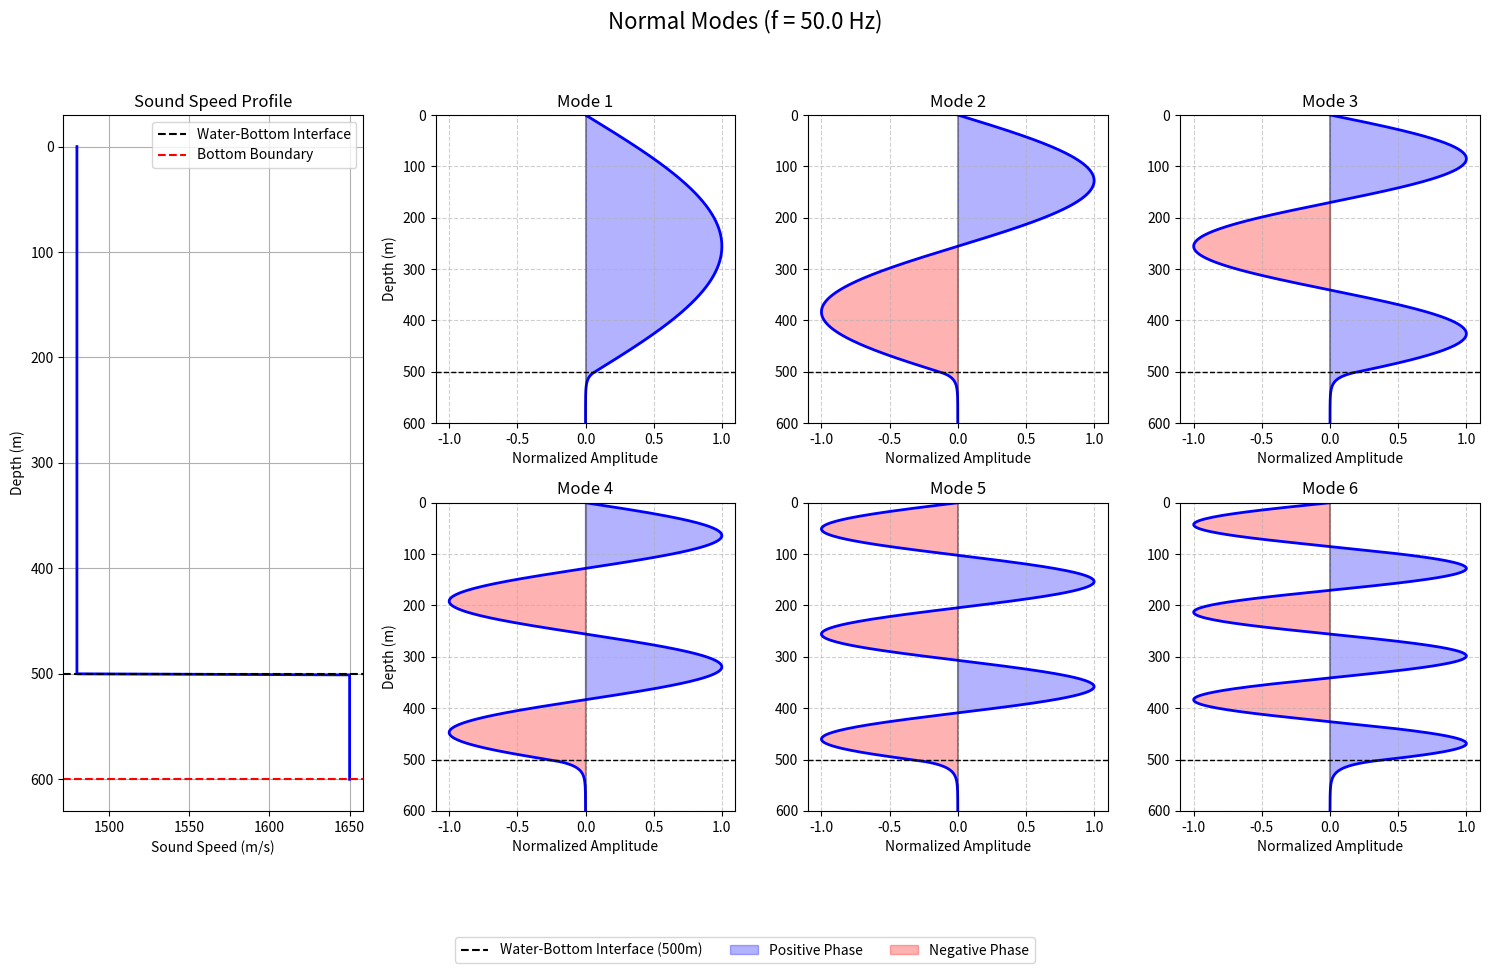

Generate this figure with matplotlib:
import numpy as np
import matplotlib.pyplot as plt

def setup_environment():
    """
    Define sound speed and density profiles
    c_w, rho_w = 1480, 1 # m/s, g/cm^3
    c_b, rho_b = 1650, 1.8
    set frequency to be 50 Hz
    Water column = 500 m
    Bottom layer = 100 m
    in the bottom layer: attenuation = 0.2
    water there is no attenuation
    define Boundary Conditions
    Top - z = 0 : Pressure release (i.e., pressure = 0)
    Interface - z = 500 : Continuity of pressure and normal velocity
    Bottom - z = 600 : Radiation condition (allowing energy to leak out, not reflect)
    divide the ocean into layers for finite difference method
    """
    # Set parameters
    freq = 50.0  # Hz
    omega = 2 * np.pi * freq

    # Depth grid
    dz = 1.0  # depth resolution (m)
    z_max = 600  # maximum depth (m)
    z = np.arange(0, z_max + dz, dz)
    n_points = len(z)

    # Sound speed profile (isovelocity in each layer)
    c = np.ones(n_points) * 1480.0  # water sound speed
    c[z > 500] = 1650.0  # bottom sound speed

    # Density profile
    rho = np.ones(n_points)*1000  # water density
    rho[z > 500] = 1800  # bottom density

    # Attenuation profile (converted to Np/m from dB/λ)
    alpha = np.zeros(n_points)
    bottom_indices = z > 500
    wavelength_b = 1650.0 / freq  # wavelength in bottom (m)
    # Convert from dB/λ to Np/m: 0.2 dB/λ * (8.686 Np/dB)^-1 * (1/λ)
    alpha[bottom_indices] = 0.2 / 8.686 / wavelength_b

    # Complex sound speed due to attenuation
    k = omega / c * (1 + 1j * alpha * c / omega)

    return z, c, rho, k, omega, freq

def compute_mode_shapes():
    """
    Setup finite difference method to compute mode shapes and eigenvalues
    Using regular NumPy arrays instead of SciPy sparse matrices
    """
    z, c, rho, k, omega, freq = setup_environment()
    dz = z[1] - z[0]
    n_points = len(z)

    # Create finite difference matrix for the wave equation
    A = np.zeros((n_points, n_points), dtype=complex)

    # Set up second derivative operator with central differences
    for i in range(1, n_points-1):
        A[i, i-1] = 1.0 / dz**2
        A[i, i+1] = 1.0 / dz**2
        A[i, i] = -2.0 / dz**2

    # Apply boundary conditions
    # At z=0: Pressure release (p=0) - Dirichlet condition
    A[0, 0] = 1.0
    A[0, 1:] = 0.0

    # At z=z_max: Radiation condition (approximate with soft bottom)
    A[n_points-1, n_points-1] = 1.0 - 1j * np.real(k[-1]) * dz
    A[n_points-1, n_points-2] = -1.0

    # Create the k^2(z) diagonal matrix
    K = np.diag(k**2)

    # The normal mode equation: d^2Φ/dz^2 + [k^2(z) - kr^2]Φ = 0
    # For eigenvalue problem: AΦ = λΦ where λ = -kr^2
    # A = -d^2/dz^2 - k^2(z)
    H = -A - K  # Negative sign because eigenvalues = -kr^2

    # Solve eigenvalue problem
    eigenvalues, eigenvectors = np.linalg.eig(H)

    # Convert eigenvalues to horizontal wavenumbers squared
    kr_squared = -eigenvalues

    # Find propagating modes (real part of kr_squared > 0)
    propagating_indices = np.where(np.real(kr_squared) > 0)[0]
    eigenvalues_prop = eigenvalues[propagating_indices]
    eigenvectors_prop = eigenvectors[:, propagating_indices]
    kr_squared_prop = kr_squared[propagating_indices]
    kr_prop = np.sqrt(kr_squared_prop + 0j)

    # Sort by increasing real part of eigenvalue (related to decreasing phase speed/increasing mode number)
    sort_idx = np.argsort(np.real(eigenvalues_prop))
    eigenvalues_sorted = eigenvalues_prop[sort_idx]
    eigenvectors_sorted = eigenvectors_prop[:, sort_idx]
    kr_sorted = kr_prop[sort_idx]

    # Select the first 10 modes based on this initial sorting
    num_modes_to_analyze = min(10, len(eigenvalues_sorted))
    kr_analyze = kr_sorted[:num_modes_to_analyze]
    mode_shapes_analyze = eigenvectors_sorted[:, :num_modes_to_analyze]

    # Count nodes (zero crossings) within the water column (excluding boundaries)
    node_counts = []
    water_column_indices = np.where((z > 10) & (z < 490))[0] # Exclude near boundaries
    for i in range(mode_shapes_analyze.shape[1]):
        mode_real = np.real(mode_shapes_analyze[water_column_indices, i])
        crossings = np.sum(np.diff(np.signbit(mode_real)) != 0)
        node_counts.append(crossings)

    # Sort modes based on the number of nodes (ascending)
    node_sort_idx = np.argsort(node_counts)
    kr = kr_analyze[node_sort_idx]
    mode_shapes = mode_shapes_analyze[:, node_sort_idx]

    # Take the first 6 modes
    num_modes = min(6, mode_shapes.shape[1])
    kr = kr[:num_modes]
    mode_shapes = mode_shapes[:, :num_modes]

    # Normalize mode shapes 
    for j in range(mode_shapes.shape[1]):
        mode_real = np.real(mode_shapes[:, j])
        norm_factor = np.max(np.abs(mode_real))
        if norm_factor > 1e-9:
            mode_shapes[:, j] = mode_shapes[:, j] / norm_factor

    return z, c, rho, kr, mode_shapes, freq


def plot_mode_shapes():
    """ Plot the normalized mode shape solutions for 6 modes """
    z, c, rho, kr, mode_shapes, freq = compute_mode_shapes()

    # Get real part of mode shapes for plotting
    mode_shapes_real = np.real(mode_shapes)

    # Number of modes to plot
    num_modes = mode_shapes.shape[1]

    # Create a figure with subplots - one for each mode plus sound speed profile
    fig = plt.figure(figsize=(15, 10))
    gs = fig.add_gridspec(2, 4, width_ratios=[1, 1, 1, 1])

    # Plot sound speed profile
    ax_ssp = fig.add_subplot(gs[:, 0])
    ax_ssp.plot(c.real, z, 'b-', linewidth=2)
    ax_ssp.set_xlabel('Sound Speed (m/s)')
    ax_ssp.set_ylabel('Depth (m)')
    ax_ssp.set_title('Sound Speed Profile')
    ax_ssp.grid(True)
    ax_ssp.invert_yaxis()  # Oceanographic convention: depth increases downward
    ax_ssp.axhline(y=500, color='k', linestyle='--', label='Water-Bottom Interface')
    ax_ssp.axhline(y=600, color='r', linestyle='--', label='Bottom Boundary')
    ax_ssp.legend()

    # Create axes for modes in the correct order
    axes = []
    for i in range(num_modes):
        row = i // 3
        col = (i % 3) + 1
        ax = fig.add_subplot(gs[row, col])
        axes.append(ax)

    # Plot each mode
    for i in range(num_modes):
        mode = mode_shapes_real[:, i]

        # Plot mode shape
        axes[i].plot(mode, z, 'b-', linewidth=2)

        # Fill areas for positive/negative phases
        axes[i].fill_betweenx(z, 0, mode, where=(mode > 0), color='blue', alpha=0.3)
        axes[i].fill_betweenx(z, mode, 0, where=(mode < 0), color='red', alpha=0.3)

        # Add reference lines
        axes[i].axvline(x=0, color='k', linestyle='-', alpha=0.3)
        axes[i].axhline(y=500, color='k', linestyle='--', linewidth=1)  # Water-bottom interface

        # Set axis limits
        axes[i].set_xlim(-1.1, 1.1)
        axes[i].set_ylim(0, 600)
        axes[i].invert_yaxis()

        # Add grid, labels and title
        axes[i].grid(True, linestyle='--', alpha=0.6)
        axes[i].set_xlabel('Normalized Amplitude')
        axes[i].set_title(f'Mode {i+1}')

        # Only add y-label for leftmost plots
        if i % 3 == 0:
            axes[i].set_ylabel('Depth (m)')

    # Add a common legend
    import matplotlib.patches as mpatches
    from matplotlib.lines import Line2D

    legend_items = [
        Line2D([0], [0], color='k', linestyle='--', label='Water-Bottom Interface (500m)'),
        mpatches.Patch(color='blue', alpha=0.3, label='Positive Phase'),
        mpatches.Patch(color='red', alpha=0.3, label='Negative Phase')
    ]

    fig.legend(handles=legend_items, loc='lower center', ncol=3, bbox_to_anchor=(0.5, 0.02))

    plt.suptitle(f"Normal Modes (f = {freq} Hz)", fontsize=16, y=0.98)
    plt.tight_layout(rect=[0, 0.12, 1, 0.95])

    return fig

# Execute the analysis and display the results
if __name__ == "__main__":
    fig_combined = plot_mode_shapes()
    plt.show()